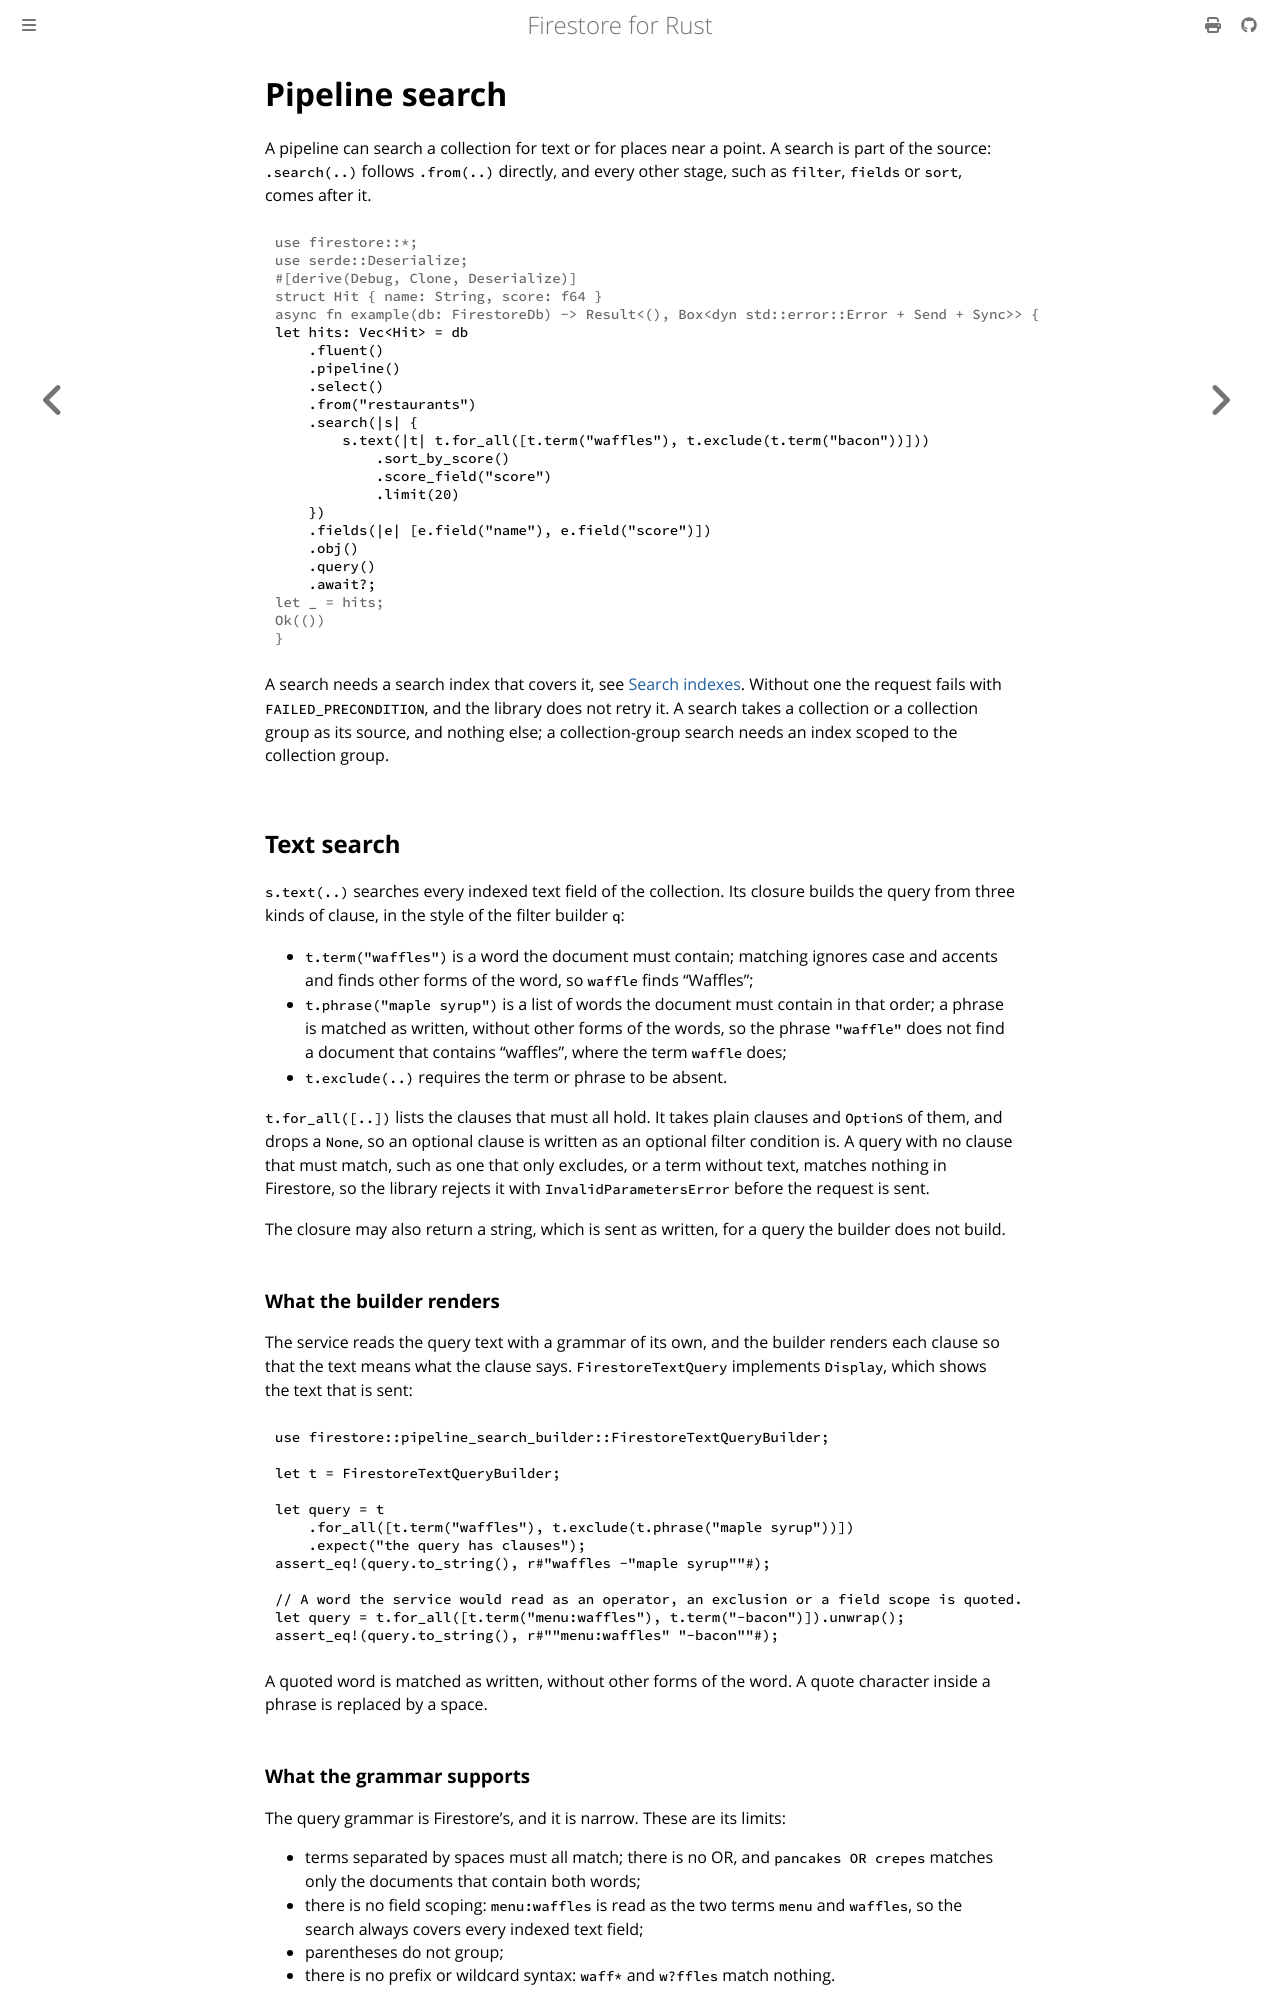

repository: abdolence/firestore-rs · page: pipeline-search.html · generator: mdbook

# Pipeline search

A pipeline can search a collection for text or for places near a point. A search is part of the
source: `.search(..)` follows `.from(..)` directly, and every other stage, such as `filter`,
`fields` or `sort`, comes after it.

```rust,no_run
# use firestore::*;
# use serde::Deserialize;
# #[derive(Debug, Clone, Deserialize)]
# struct Hit { name: String, score: f64 }
# async fn example(db: FirestoreDb) -> Result<(), Box<dyn std::error::Error + Send + Sync>> {
let hits: Vec<Hit> = db
    .fluent()
    .pipeline()
    .select()
    .from("restaurants")
    .search(|s| {
        s.text(|t| t.for_all([t.term("waffles"), t.exclude(t.term("bacon"))]))
            .sort_by_score()
            .score_field("score")
            .limit(20)
    })
    .fields(|e| [e.field("name"), e.field("score")])
    .obj()
    .query()
    .await?;
# let _ = hits;
# Ok(())
# }
```

A search needs a search index that covers it, see [Search indexes](#search-indexes). Without one
the request fails with `FAILED_PRECONDITION`, and the library does not retry it. A search takes a
collection or a collection group as its source, and nothing else; a collection-group search needs
an index scoped to the collection group.

## Text search

`s.text(..)` searches every indexed text field of the collection. Its closure builds the query
from three kinds of clause, in the style of the filter builder `q`:

- `t.term("waffles")` is a word the document must contain; matching ignores case and accents and
  finds other forms of the word, so `waffle` finds "Waffles";
- `t.phrase("maple syrup")` is a list of words the document must contain in that order; a phrase
  is matched as written, without other forms of the words, so the phrase `"waffle"` does not
  find a document that contains "waffles", where the term `waffle` does;
- `t.exclude(..)` requires the term or phrase to be absent.

`t.for_all([..])` lists the clauses that must all hold. It takes plain clauses and `Option`s of
them, and drops a `None`, so an optional clause is written as an optional filter condition is. A
query with no clause that must match, such as one that only excludes, or a term without text,
matches nothing in Firestore, so the library rejects it with `InvalidParametersError` before the
request is sent.

The closure may also return a string, which is sent as written, for a query the builder does not
build.

### What the builder renders

The service reads the query text with a grammar of its own, and the builder renders each clause so
that the text means what the clause says. `FirestoreTextQuery` implements `Display`, which shows
the text that is sent:

```rust
use firestore::pipeline_search_builder::FirestoreTextQueryBuilder;

let t = FirestoreTextQueryBuilder;

let query = t
    .for_all([t.term("waffles"), t.exclude(t.phrase("maple syrup"))])
    .expect("the query has clauses");
assert_eq!(query.to_string(), r#"waffles -"maple syrup""#);

// A word the service would read as an operator, an exclusion or a field scope is quoted.
let query = t.for_all([t.term("menu:waffles"), t.term("-bacon")]).unwrap();
assert_eq!(query.to_string(), r#""menu:waffles" "-bacon""#);
```

A quoted word is matched as written, without other forms of the word. A quote character inside a
phrase is replaced by a space.
